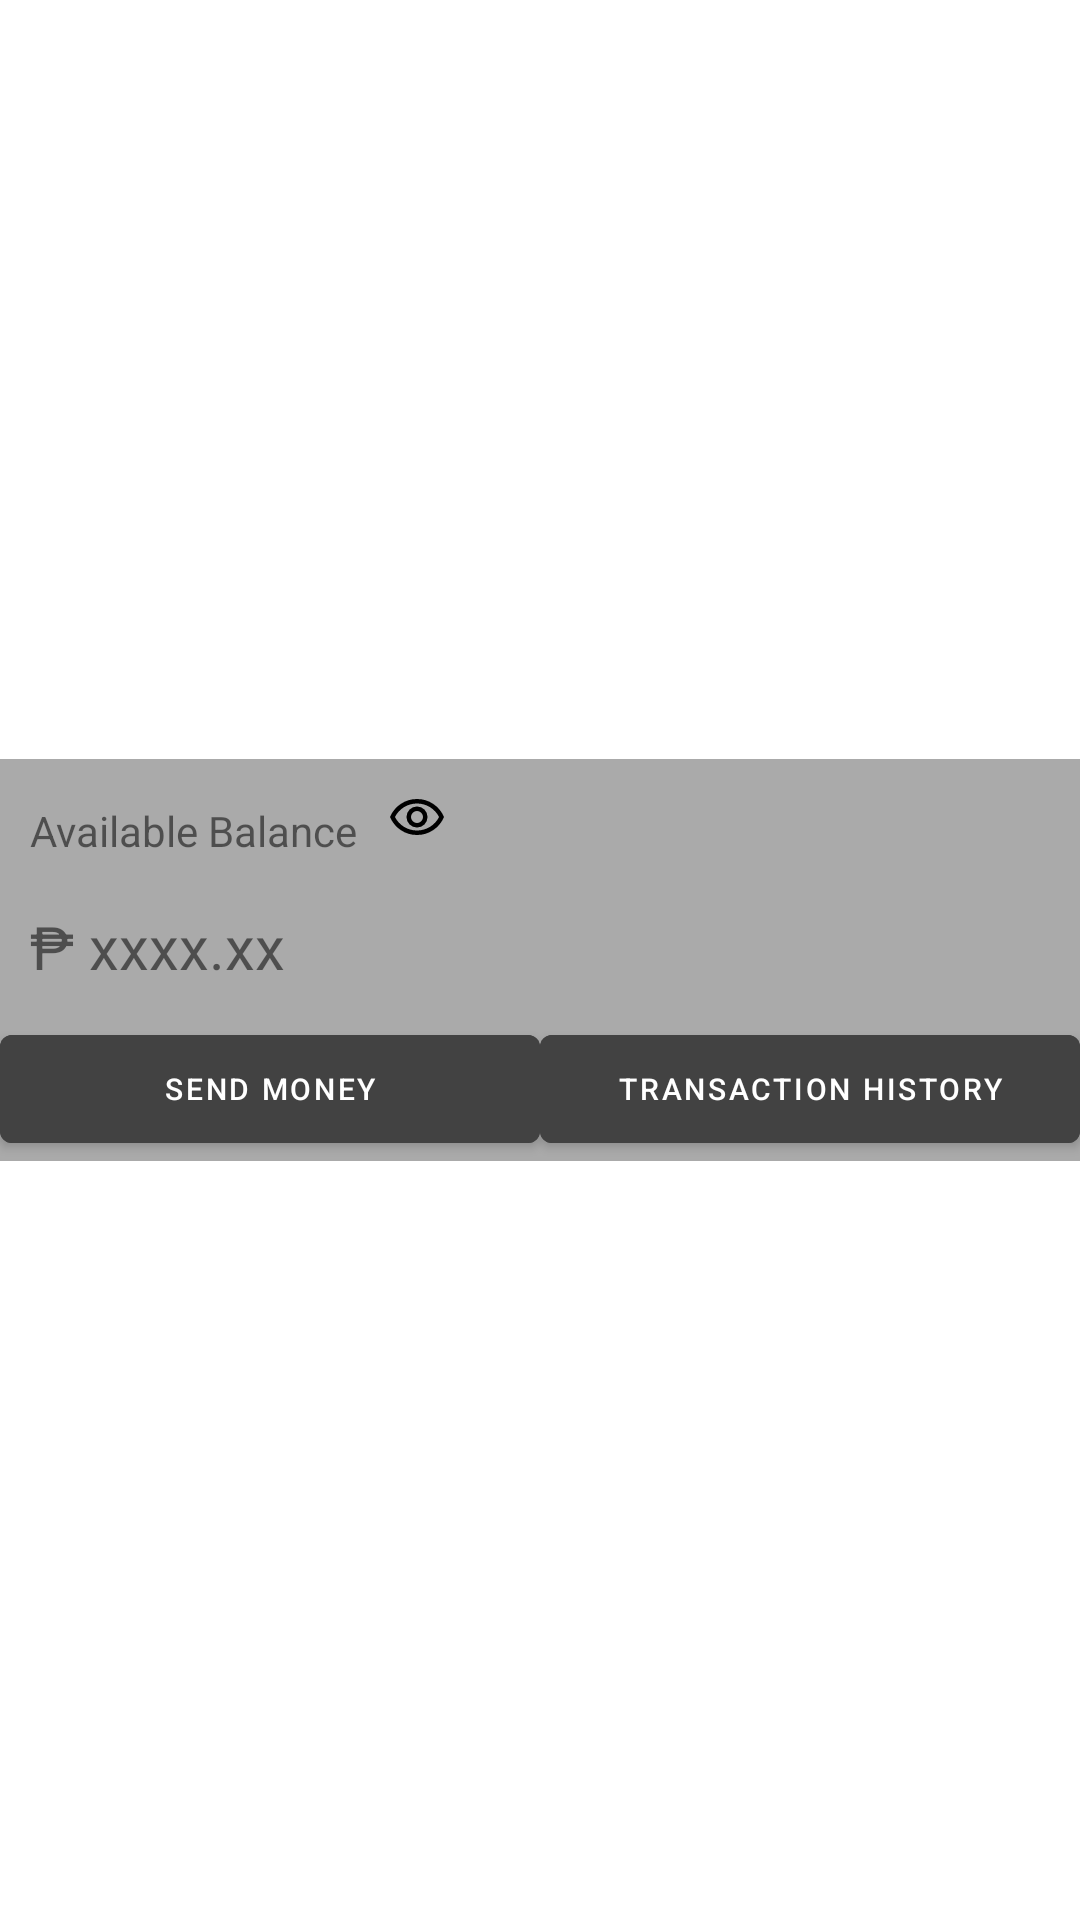

This screen was rendered from an Android layout file. Write that file and the resources it references.
<!-- AndroidManifest.xml: application theme Theme.MayaSendMoney -->
<!-- res/layout/fragment_home.xml -->
<?xml version="1.0" encoding="utf-8"?>
<androidx.constraintlayout.widget.ConstraintLayout xmlns:android="http://schemas.android.com/apk/res/android"
    xmlns:app="http://schemas.android.com/apk/res-auto"
    xmlns:tools="http://schemas.android.com/tools"
    android:layout_width="match_parent"
    android:layout_height="match_parent"
    tools:context=".ui.home.HomeFragment">

    <TextView
        android:id="@+id/text_home"
        android:layout_width="match_parent"
        android:layout_height="wrap_content"
        android:layout_marginStart="8dp"
        android:layout_marginTop="8dp"
        android:layout_marginEnd="8dp"
        android:textAlignment="center"
        android:textSize="20sp"
        app:layout_constraintBottom_toBottomOf="parent"
        app:layout_constraintEnd_toEndOf="parent"
        app:layout_constraintStart_toStartOf="parent"
        app:layout_constraintTop_toTopOf="parent"
        android:visibility="gone"/>

    <LinearLayout
        android:layout_width="match_parent"
        android:layout_height="wrap_content"
        android:background="@android:color/darker_gray"
        android:orientation="vertical"
        app:layout_constraintBottom_toBottomOf="parent"
        app:layout_constraintEnd_toEndOf="parent"
        app:layout_constraintStart_toStartOf="parent"
        app:layout_constraintTop_toTopOf="parent">

        <LinearLayout
            android:layout_width="wrap_content"
            android:layout_height="match_parent"
            android:background="@android:color/darker_gray"
            android:orientation="horizontal"
            >
            <com.google.android.material.textview.MaterialTextView
                android:layout_width="wrap_content"
                android:layout_height="wrap_content"
                android:text="@string/available_balance"
                android:padding="10dp"
                />
            <androidx.appcompat.widget.AppCompatCheckBox
                android:id="@+id/show_hide_btn"
                android:layout_width="wrap_content"
                android:layout_height="match_parent"
                android:button="@drawable/show_hide_balance_button"
                />
        </LinearLayout>

        <TextView
            android:id="@+id/amount_tv"
            android:layout_width="wrap_content"
            android:layout_height="wrap_content"
            android:text="@string/balance_dummy"
            android:textSize="20dp"
            android:padding="10dp"/>

        <LinearLayout
            android:layout_width="match_parent"
            android:layout_height="match_parent"
            android:orientation="horizontal"
            >
            <com.google.android.material.button.MaterialButton
                android:id="@+id/send_money_btn"
                style="@style/mayaButtonStyle"
                app:icon="@drawable/ic_send_money_black"
                android:text="@string/send_money_btn_label"
                />
            <com.google.android.material.button.MaterialButton
                android:id="@+id/transaction_history_btn"
                style="@style/mayaButtonStyle"
                android:text="@string/transaction_history_btn_label"
                />
        </LinearLayout>


    </LinearLayout>


</androidx.constraintlayout.widget.ConstraintLayout>
<!-- resources referenced by this layout -->
<resources>
  <!-- drawable show_hide_balance_button (drawable) -->
  <?xml version="1.0" encoding="utf-8"?>
  <selector xmlns:android="http://schemas.android.com/apk/res/android">
      
      <item android:state_checked="true" android:drawable="@drawable/ic_hidden_12dp" />
      
      <item android:state_checked="false"  android:drawable="@drawable/ic_visible_12dp" />
  </selector>
  <string name="available_balance">Available Balance</string>
  <string name="balance_dummy">₱ xxxx.xx</string>
  <string name="send_money_btn_label">Send Money</string>
  <string name="transaction_history_btn_label">Transaction History</string>
  <style name="mayaButtonStyle">
          <item name="android:layout_width">0dp</item>
          <item name="android:layout_height">wrap_content</item>
          <item name="android:layout_weight">1</item>
          <item name="android:textSize">10dp</item>
          <item name="android:backgroundTint">@color/cardview_dark_background</item>
      </style>
  <style name="Theme.MayaSendMoney" parent="Theme.MaterialComponents.DayNight.DarkActionBar">
          
          <item name="colorPrimary">@color/money_green</item>
          <item name="colorPrimaryVariant">@color/purple_700</item>
          <item name="colorOnPrimary">@color/white</item>
          
          <item name="colorSecondary">@color/electric_purple</item>
          <item name="colorSecondaryVariant">@color/teal_700</item>
          <item name="colorOnSecondary">@color/black</item>
          
          <item name="android:statusBarColor">?attr/colorPrimaryVariant</item>
          
      </style>
  <!-- drawable ic_hidden_12dp (drawable) -->
  <vector xmlns:android="http://schemas.android.com/apk/res/android"
      android:width="20dp"
      android:height="20dp"
      android:viewportWidth="960"
      android:viewportHeight="960">
    <path
        android:pathData="m637,535 l-62,-62q4,-38 -23,-65.5T487,384l-62,-62q13,-5 27,-7.5t28,-2.5q70,0 119,49t49,119q0,14 -2.5,28t-8.5,27ZM770,668 L718,616q36,-28 65.5,-61.5T833,480q-49,-101 -144.5,-158.5T480,264q-26,0 -51,3t-49,10l-58,-58q38,-15 77.5,-21t80.5,-6q143,0 261.5,77.5T912,480q-22,57 -58.5,103.5T770,668ZM768,870L638,740q-38,14 -77.5,21t-80.5,7q-143,0 -261.5,-77.5T48,480q22,-57 58,-104t84,-85L90,191l51,-51 678,679 -51,51ZM241,343q-35,28 -65,61.5T127,480q49,101 144.5,158.5T480,696q26,0 51,-3.5t50,-9.5l-45,-45q-14,5 -28,7.5t-28,2.5q-70,0 -119,-49t-49,-119q0,-14 3.5,-28t6.5,-28l-81,-81ZM528,432ZM432,528Z"
        android:fillColor="#666666"/>
  </vector>
  <!-- drawable ic_visible_12dp (drawable) -->
  <vector xmlns:android="http://schemas.android.com/apk/res/android"
      android:width="20dp"
      android:height="20dp"
      android:viewportWidth="960"
      android:viewportHeight="960">
    <path
        android:pathData="M480,648q70,0 119,-49t49,-119q0,-70 -49,-119t-119,-49q-70,0 -119,49t-49,119q0,70 49,119t119,49ZM480,576q-40,0 -68,-28t-28,-68q0,-40 28,-68t68,-28q40,0 68,28t28,68q0,40 -28,68t-68,28ZM480,768q-142.6,0 -259.8,-78.5Q103,611 48,480q55,-131 172.2,-209.5Q337.4,192 480,192q142.6,0 259.8,78.5Q857,349 912,480q-55,131 -172.2,209.5Q622.6,768 480,768ZM480,480ZM480,696q112,0 207,-58t146,-158q-51,-100 -146,-158t-207,-58q-112,0 -207,58T127,480q51,100 146,158t207,58Z"
        android:fillColor="#000000"/>
  </vector>
  <color name="money_green">#00b464</color>
  <color name="purple_700">#FF3700B3</color>
  <color name="white">#FFFFFFFF</color>
  <color name="electric_purple">#4929aa</color>
  <color name="teal_700">#FF018786</color>
  <color name="black">#FF000000</color>
</resources>
